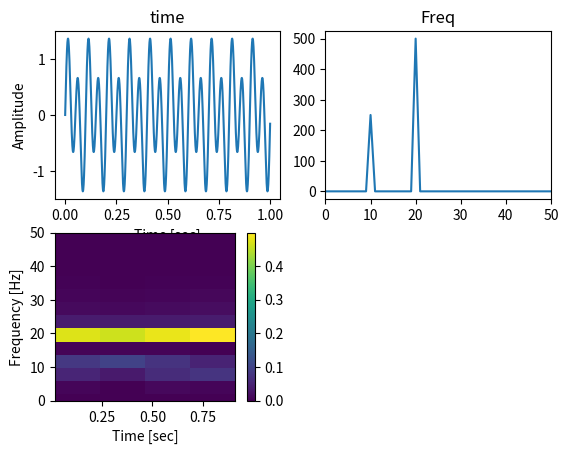

Source code (Python):
#!/usr/bin/env python3
# -*- coding: utf-8 -*-
"""
Created on Thu May 31 17:50:36 2018

[redacted]
"""

import numpy as np
import matplotlib.pyplot as plt
from scipy import signal

def ssignal(t):
    freq  = 10
    
    sig1  = 0.5*np.sin(2*np.pi*freq*t)
    sig2  = np.sin(2*np.pi*freq*2*t)
    sig   = sig1+sig2
    
    return sig
    
def fourier(sig):
    fftS  = np.abs(np.fft.fft(sig))
    
    return fftS
  

def main():
    sr   = 0.001
    t    = np.arange(0,1,sr)
   
    s       = ssignal(t)
    f       = fourier(s)
    f2,t2,Sxx = signal.spectrogram(s, 1/sr, scaling = 'spectrum')
    
    
    ax1 = plt.subplot(221)
    ax1.plot(t,s)
    ax1.set_title("time")
    plt.ylabel('Amplitude')
    plt.xlabel('Time [sec]')
    
    ax2 = plt.subplot(222)
    plt.xlim(0, 50)
    ax2.plot(f)
    ax2.set_title("Freq")
    
    ax3 = plt.subplot(223)  
    plt.pcolormesh(t2, f2, Sxx)
    plt.colorbar();
    plt.ylim(0, 50)
    plt.ylabel('Frequency [Hz]')
    plt.xlabel('Time [sec]')
    
    plt.show()


if __name__ == "__main__": 
    main()